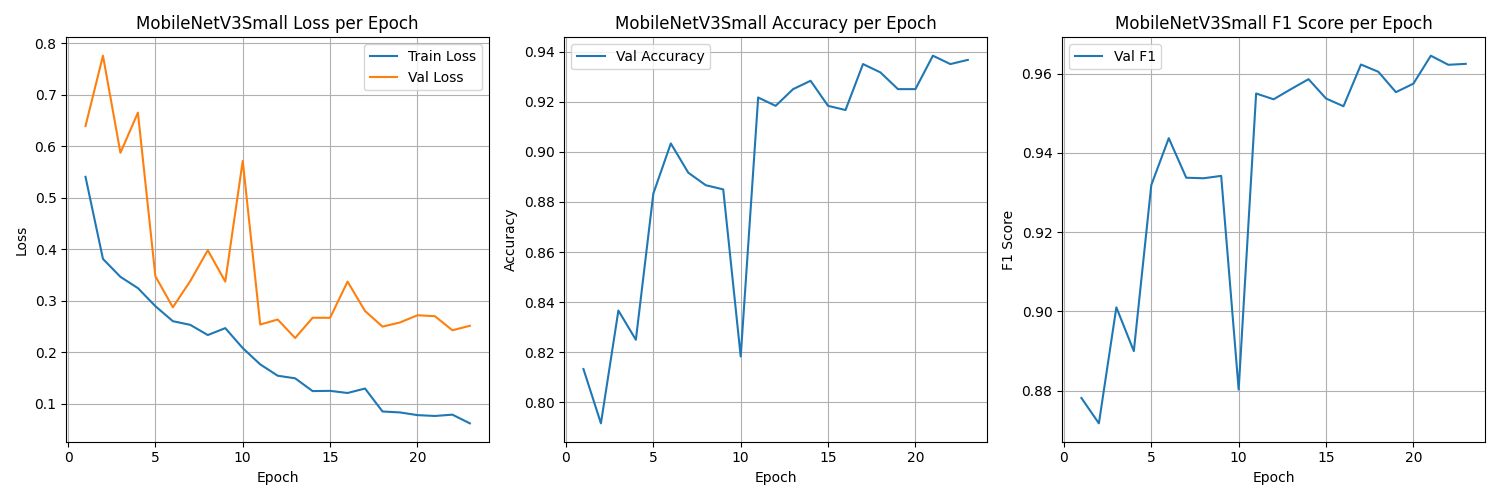

Data behind this chart, as committed beside it:
train_loss, val_loss, val_accuracy, val_f1
0.5407, 0.6395, 0.8133, 0.8781
0.3811, 0.7762, 0.7917, 0.8717
0.3462, 0.5873, 0.8367, 0.901
0.3243, 0.6655, 0.825, 0.89
0.2892, 0.3475, 0.8833, 0.9319
0.2601, 0.2871, 0.9033, 0.9437
0.2529, 0.3383, 0.8917, 0.9338
0.2331, 0.398, 0.8867, 0.9336
0.2466, 0.337, 0.885, 0.9342
0.2077, 0.5717, 0.8183, 0.8803
0.1761, 0.2535, 0.9217, 0.955
0.154, 0.2633, 0.9183, 0.9536
0.149, 0.2273, 0.925, 0.9561
0.1241, 0.2667, 0.9283, 0.9586
0.1246, 0.2666, 0.9183, 0.9538
0.1204, 0.337, 0.9167, 0.9518
0.1291, 0.2798, 0.935, 0.9623
0.08447, 0.2495, 0.9317, 0.9605
0.08268, 0.2576, 0.925, 0.9554
0.07743, 0.2716, 0.925, 0.9575
0.07578, 0.2697, 0.9383, 0.9646
0.07832, 0.2424, 0.935, 0.9623
0.06145, 0.2511, 0.9367, 0.9625
